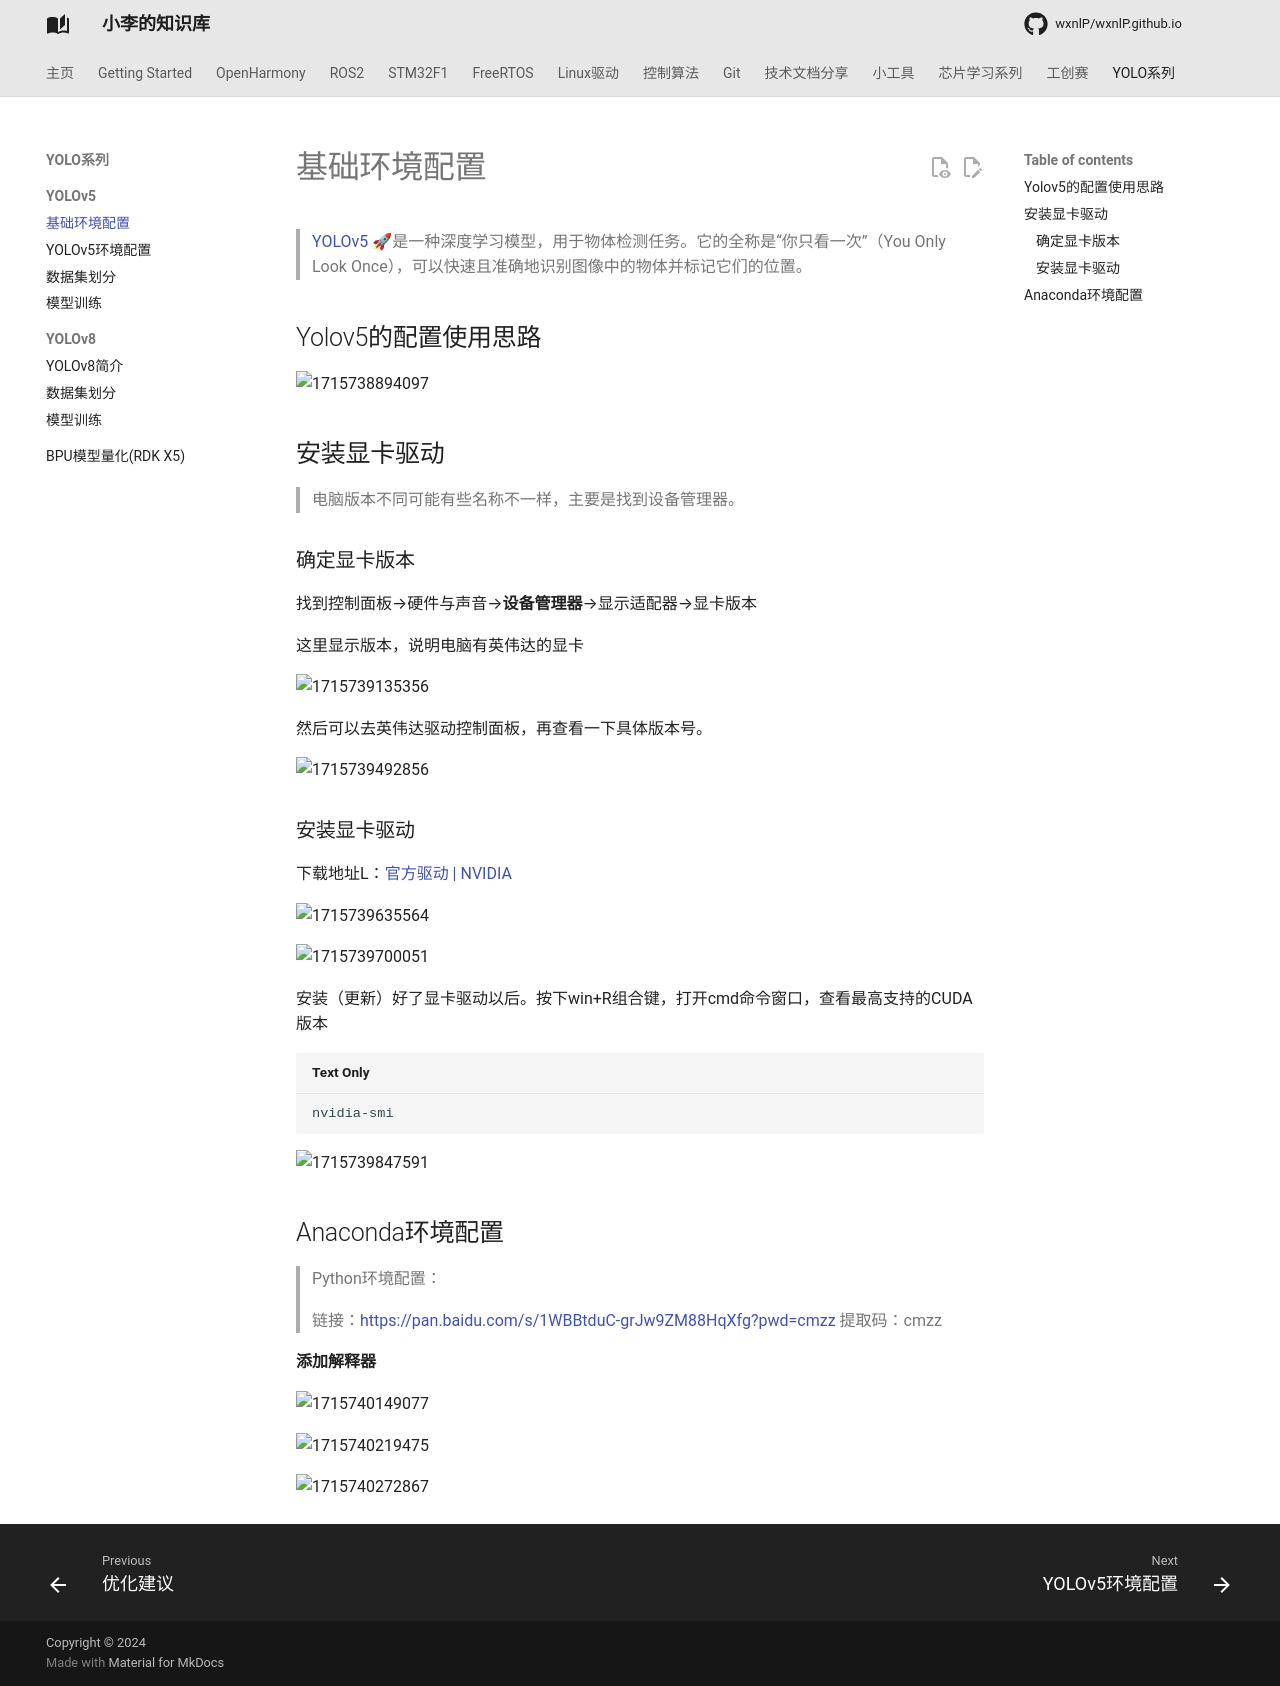

repository: wxnlP/wxnlP.github.io · page: study/yolov5/1/index.html · generator: mkdocs

---
comments: true
---


> [ YOLOv5 🚀](https://github.com/ultralytics/yolov5?tab=readme-ov-file)是一种深度学习模型，用于物体检测任务。它的全称是“你只看一次”（You Only Look Once），可以快速且准确地识别图像中的物体并标记它们的位置。

## Yolov5的配置使用思路

![1715738894097](https://tonmoon.obs.cn-east-3.myhuaweicloud.com/img/tonmoon/1715738894097.png)

## 安装显卡驱动

> 电脑版本不同可能有些名称不一样，主要是找到设备管理器。

### 确定显卡版本

找到控制面板-->硬件与声音-->**设备管理器**-->显示适配器-->显卡版本

这里显示版本，说明电脑有英伟达的显卡

![1715739135356](https://tonmoon.obs.cn-east-3.myhuaweicloud.com/img/tonmoon/1715739135356.png)

然后可以去英伟达驱动控制面板，再查看一下具体版本号。

![1715739492856](https://tonmoon.obs.cn-east-3.myhuaweicloud.com/img/tonmoon/1715739492856.png)

### 安装显卡驱动

下载地址L：[官方驱动 | NVIDIA](https://www.nvidia.cn/Download/index.aspx?lang=cn#)

![1715739635564](https://tonmoon.obs.cn-east-3.myhuaweicloud.com/img/tonmoon/1715739635564.png)

![1715739700051](https://tonmoon.obs.cn-east-3.myhuaweicloud.com/img/tonmoon/1715739700051.png)

   安装（更新）好了显卡驱动以后。按下win+R组合键，打开cmd命令窗口，查看最高支持的CUDA版本

```undefined
nvidia-smi
```

![1715739847591](https://tonmoon.obs.cn-east-3.myhuaweicloud.com/img/tonmoon/1715739847591.png)

## Anaconda环境配置

> Python环境配置：
>
> 链接：https://pan.baidu.com/s/1WBBtduC-grJw9ZM88HqXfg?pwd=cmzz 
> 提取码：cmzz

**添加解释器**

![1715740149077](https://tonmoon.obs.cn-east-3.myhuaweicloud.com/img/tonmoon/1715740149077.png)



![1715740219475](https://tonmoon.obs.cn-east-3.myhuaweicloud.com/img/tonmoon/1715740219475.png)

![1715740272867](https://tonmoon.obs.cn-east-3.myhuaweicloud.com/img/tonmoon/1715740272867.png)
